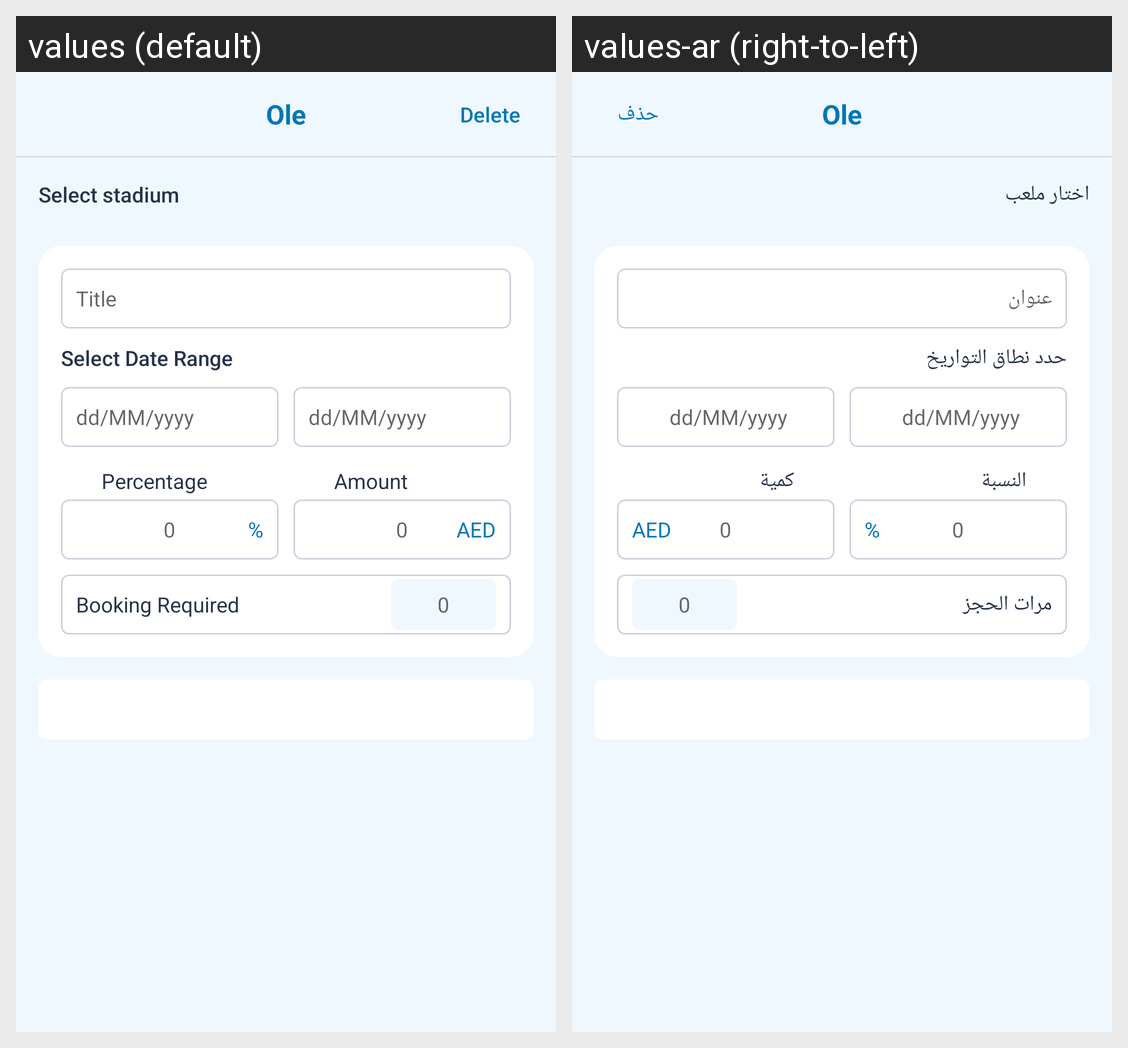

Here is an Android app screen in its default locale and in the app's own translations. Write out the translated-string differences for the strings that appear on this screen.
Android screen res/layout/oleactivity_create_discount_card.xml rendered under 2 locales, left to right: values (default), values-ar (right-to-left). Device: Nexus 5 (rendered at 1080×1920; each locale shown at half size, 540×960, under a caption strip naming it); theme AppTheme.
Strings drawn on this screen, with the default value and each locale's value (text and hints the layout hard-codes, and strings that could not be matched under every locale, appear in the picture but are not listed):

delete
  values: Delete
  values-ar: حذف

select_club
  values: Select stadium
  values-ar: اختار ملعب

title
  values: Title
  values-ar: عنوان

select_date_range
  values: Select Date Range
  values-ar: حدد نطاق التواريخ

dd_mm_yyyy
  values: dd/MM/yyyy
  values-ar: dd/MM/yyyy

percentage
  values: Percentage
  values-ar: النسبة

amount
  values: Amount
  values-ar: كمية

booking_required
  values: Booking Required
  values-ar: مرات الحجز
